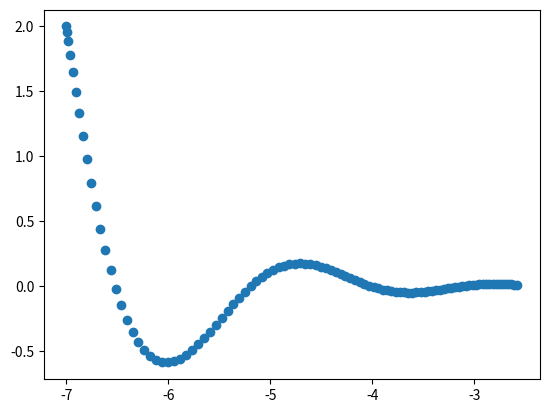

Source code (Python):
import numpy
import matplotlib.pyplot as plt


class SGD:
    def __init__(self, lr=0.9):
        self.lr = lr

    def update(self, params, grads):
        for key in params.keys():
            params[key] -= self.lr * grads[key]


class Momentum:
    def __init__(self, lr=0.01, momentum=0.9):
        self.lr = lr
        self.momentum = momentum
        self.v = None

    def update(self, params, grads):
        if self.v is None:
            self.v = {}
            for key, val in params.items():
                self.v[key] = numpy.zeros_like(val)

        for key in params.keys():
            self.v[key] = self.momentum * self.v[key] - self.lr * grads[key]
            params[key] += self.v[key]


class AdaGrad:
    def __init__(self, lr=0.9):
        self.lr = lr
        self.h = None

    def update(self, params, grads):
        if self.h is None:
            self.h = {}
            for key, val in params.items():
                self.h[key] = numpy.zeros_like(val)

        for key in params.keys():
            print(grads[key])
            self.h[key] += grads[key] * grads[key]
            params[key] -= self.lr * grads[key] / (numpy.sqrt(self.h[key]) + 1e-7)


def function1(x):
    return (x[0]**2) / 20 + x[1]**2

def numerical_gradient(f, x):
    h = 1e-4 # 0.0001
    grad = numpy.zeros_like(x)
    
    it = numpy.nditer(x, flags=['multi_index'], op_flags=['readwrite'])
    while not it.finished:
        idx = it.multi_index
        tmp_val = x[idx]
        x[idx] = tmp_val + h
        fxh1 = f(x) # f(x+h)
        
        x[idx] = tmp_val - h 
        fxh2 = f(x) # f(x-h)
        grad[idx] = (fxh1 - fxh2) / (2*h)
        
        x[idx] = tmp_val # 値を元に戻す
        it.iternext()   
        
    return grad


x_history = []
params = {}
grad = {}
optimizer = Momentum()

params["x"] = numpy.array([-7., 2.])
x_history.append(params["x"].copy())

for i in range(100):
    grad["x"] = numerical_gradient(function1, params["x"])

    optimizer.update(params, grad)
    x_history.append(params["x"].copy())

x_history = numpy.array(x_history)
plt.scatter(x_history[:,0], x_history[:,1])
plt.show()
